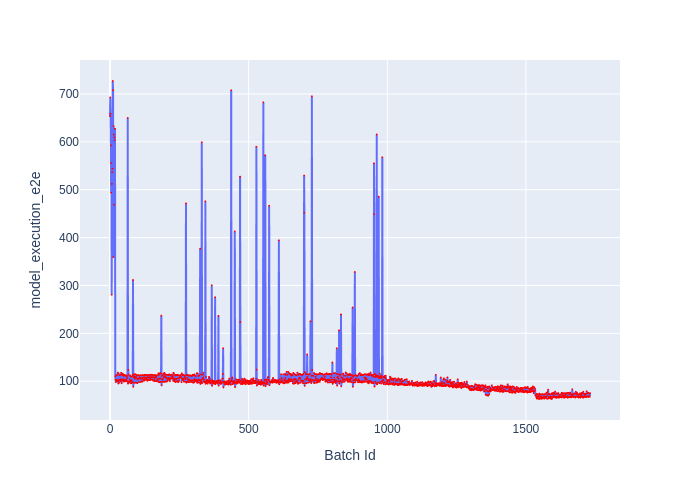

Data behind this chart, as committed beside it:
Batch Id, model_execution_e2e
0, 653.7
1, 692.8
2, 658.6
3, 592.5
4, 493.8
5, 555.3
6, 280.6
7, 512.1
8, 536.4
9, 543.8
10, 727.1
11, 707.9
12, 359.3
13, 632.6
14, 615.2
15, 468.5
16, 609.4
17, 603.7
18, 627.4
19, 109.9
20, 103.4
21, 98.23
22, 112.4
23, 101.9
24, 100.9
25, 113.2
26, 100.1
27, 102.3
28, 118.2
29, 100.5
30, 95.29
31, 116.1
32, 102.4
33, 96.99
34, 112.7
35, 102.5
36, 101.9
37, 112.8
38, 104.4
39, 99.42
40, 117.7
41, 102.5
42, 95.65
43, 114
44, 102.5
45, 113.1
46, 116
47, 101.1
48, 103.9
49, 111.3
50, 99.1
51, 102.1
52, 113.6
53, 103.3
54, 101.9
55, 111.7
56, 99.75
57, 101
58, 112.1
59, 102.6
... 1,672 more rows
